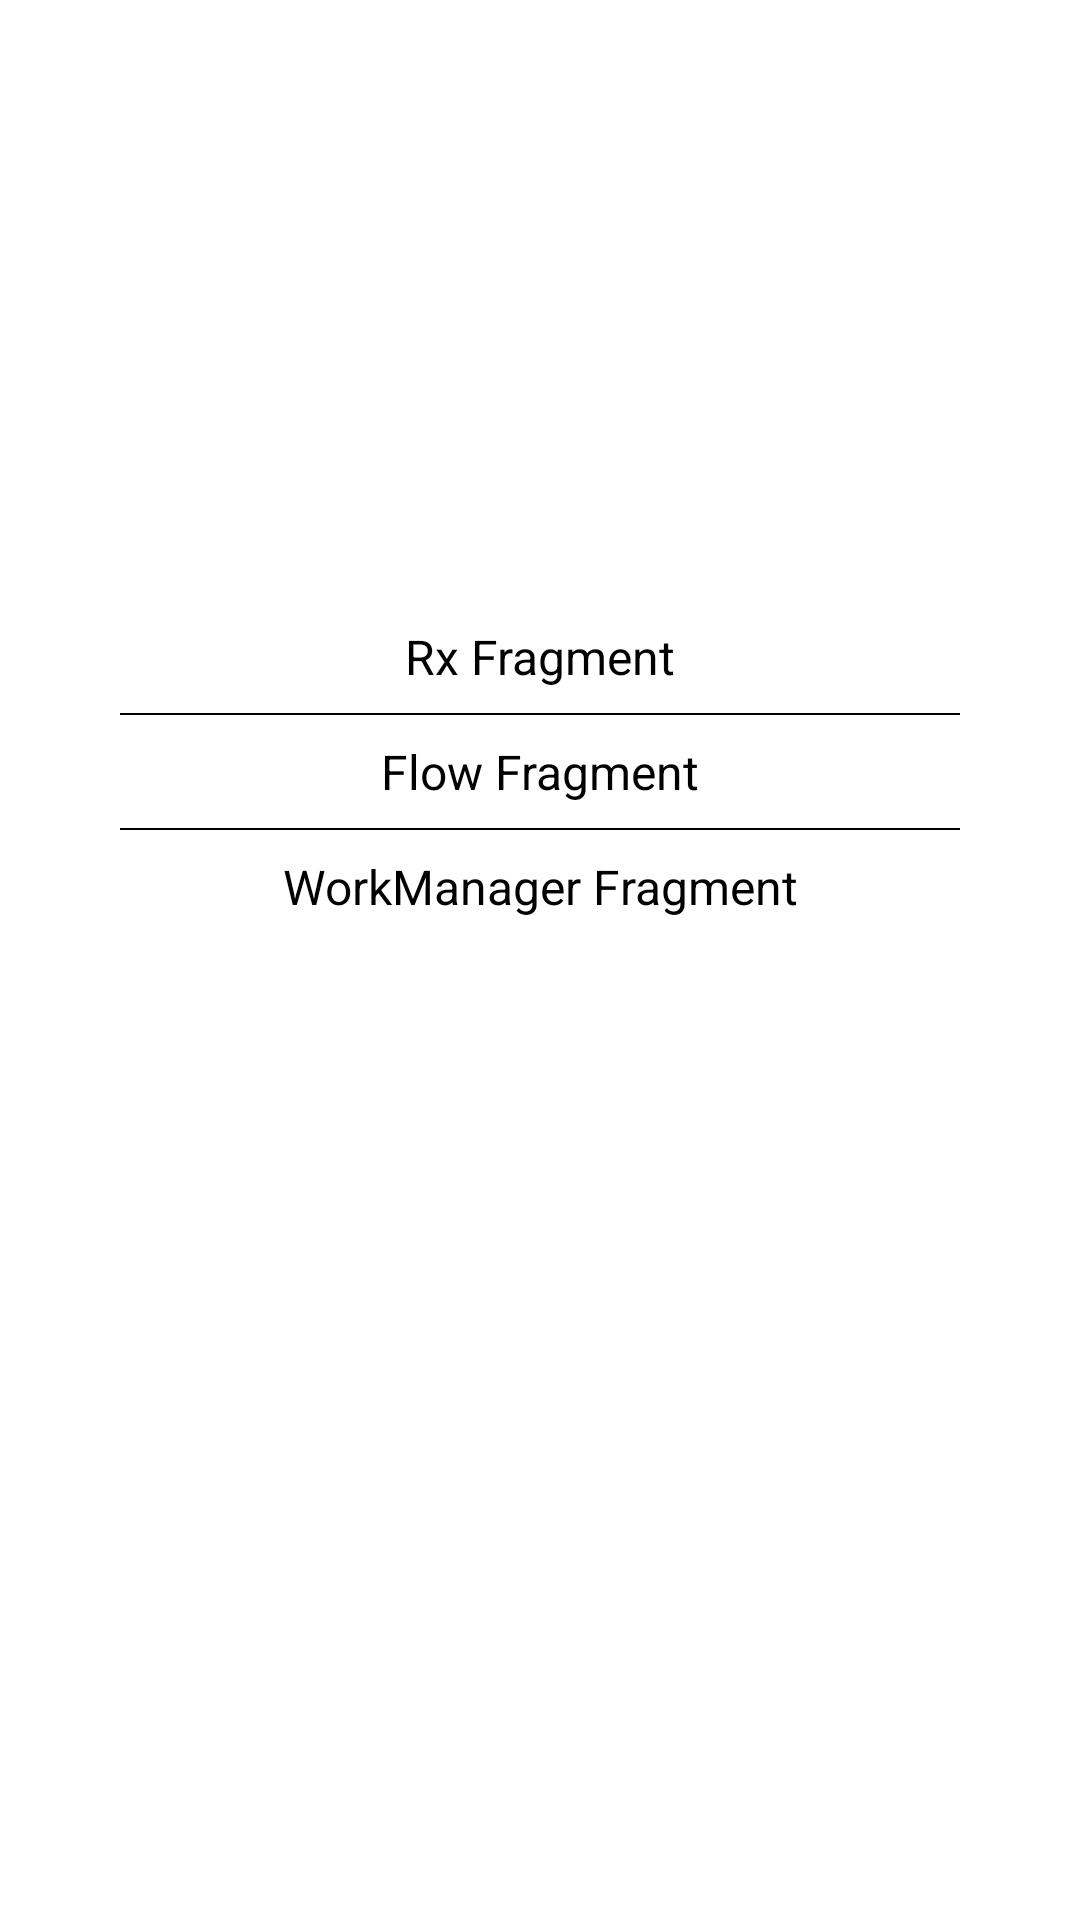

This screen was rendered from an Android layout file. Write that file and the resources it references.
<!-- AndroidManifest.xml: application theme Theme.BaseApplication -->
<!-- res/layout/main_nav_header.xml -->
<?xml version="1.0" encoding="utf-8"?>
<LinearLayout
    xmlns:android="http://schemas.android.com/apk/res/android"
    android:layout_width="match_parent"
    android:layout_height="match_parent"
    android:orientation="vertical">

    <ImageView
        android:layout_width="match_parent"
        android:layout_height="120dp"
        android:layout_margin="40dp"
        android:src="@drawable/ic_profile"
        android:contentDescription="@string/app_name"/>

    <TextView
        android:id="@+id/menu_one"
        android:layout_width="match_parent"
        android:layout_height="wrap_content"
        android:textAlignment="center"
        android:text="@string/menu_item_1"
        android:layout_marginHorizontal="24dp"
        android:padding="8dp"
        style="@style/LargeText"/>

    <View
        android:layout_width="match_parent"
        android:layout_height="0.5dp"
        android:layout_marginHorizontal="40dp"
        android:background="@color/black"/>

    <TextView
        android:id="@+id/menu_two"
        android:layout_width="match_parent"
        android:layout_height="wrap_content"
        android:textAlignment="center"
        android:text="@string/menu_item_2"
        android:layout_marginHorizontal="24dp"
        android:padding="8dp"
        style="@style/LargeText"/>

    <View
        android:layout_width="match_parent"
        android:layout_height="0.5dp"
        android:layout_marginHorizontal="40dp"
        android:background="@color/black"/>

    <TextView
        android:id="@+id/menu_three"
        android:layout_width="match_parent"
        android:layout_height="wrap_content"
        android:textAlignment="center"
        android:text="@string/menu_item_3"
        android:layout_marginHorizontal="24dp"
        android:padding="8dp"
        style="@style/LargeText"/>

</LinearLayout>
<!-- resources referenced by this layout -->
<resources>
  <color name="black">#FF000000</color>
  <string name="app_name">BaseApplication</string>
  <string name="menu_item_1">Rx Fragment</string>
  <string name="menu_item_2">Flow Fragment</string>
  <string name="menu_item_3">WorkManager Fragment</string>
  <style name="LargeText">
          <item name="android:textSize">16sp</item>
          <item name="android:textColor">@color/black</item>
          <item name="android:background">?attr/selectableItemBackground</item>
      </style>
  <style name="Theme.BaseApplication" parent="Theme.MaterialComponents.DayNight.NoActionBar">
          
          <item name="colorPrimary">@color/purple_500</item>
          <item name="colorPrimaryVariant">@color/black</item>
          <item name="colorOnPrimary">@color/white</item>
          
          <item name="colorSecondary">@color/black</item>
          <item name="colorSecondaryVariant">@color/teal_700</item>
          <item name="colorOnSecondary">@color/black</item>
          
          <item name="android:statusBarColor" tools:targetApi="l">?attr/colorPrimaryVariant</item>
          
      </style>
  <color name="white">#FFFFFFFF</color>
  <color name="teal_700">#FF018786</color>
  <!-- not gathered from this repository: default colours our renderer supplied (Android Studio template values) -->
  <color name="purple_500">#FF6200EE</color>
</resources>
